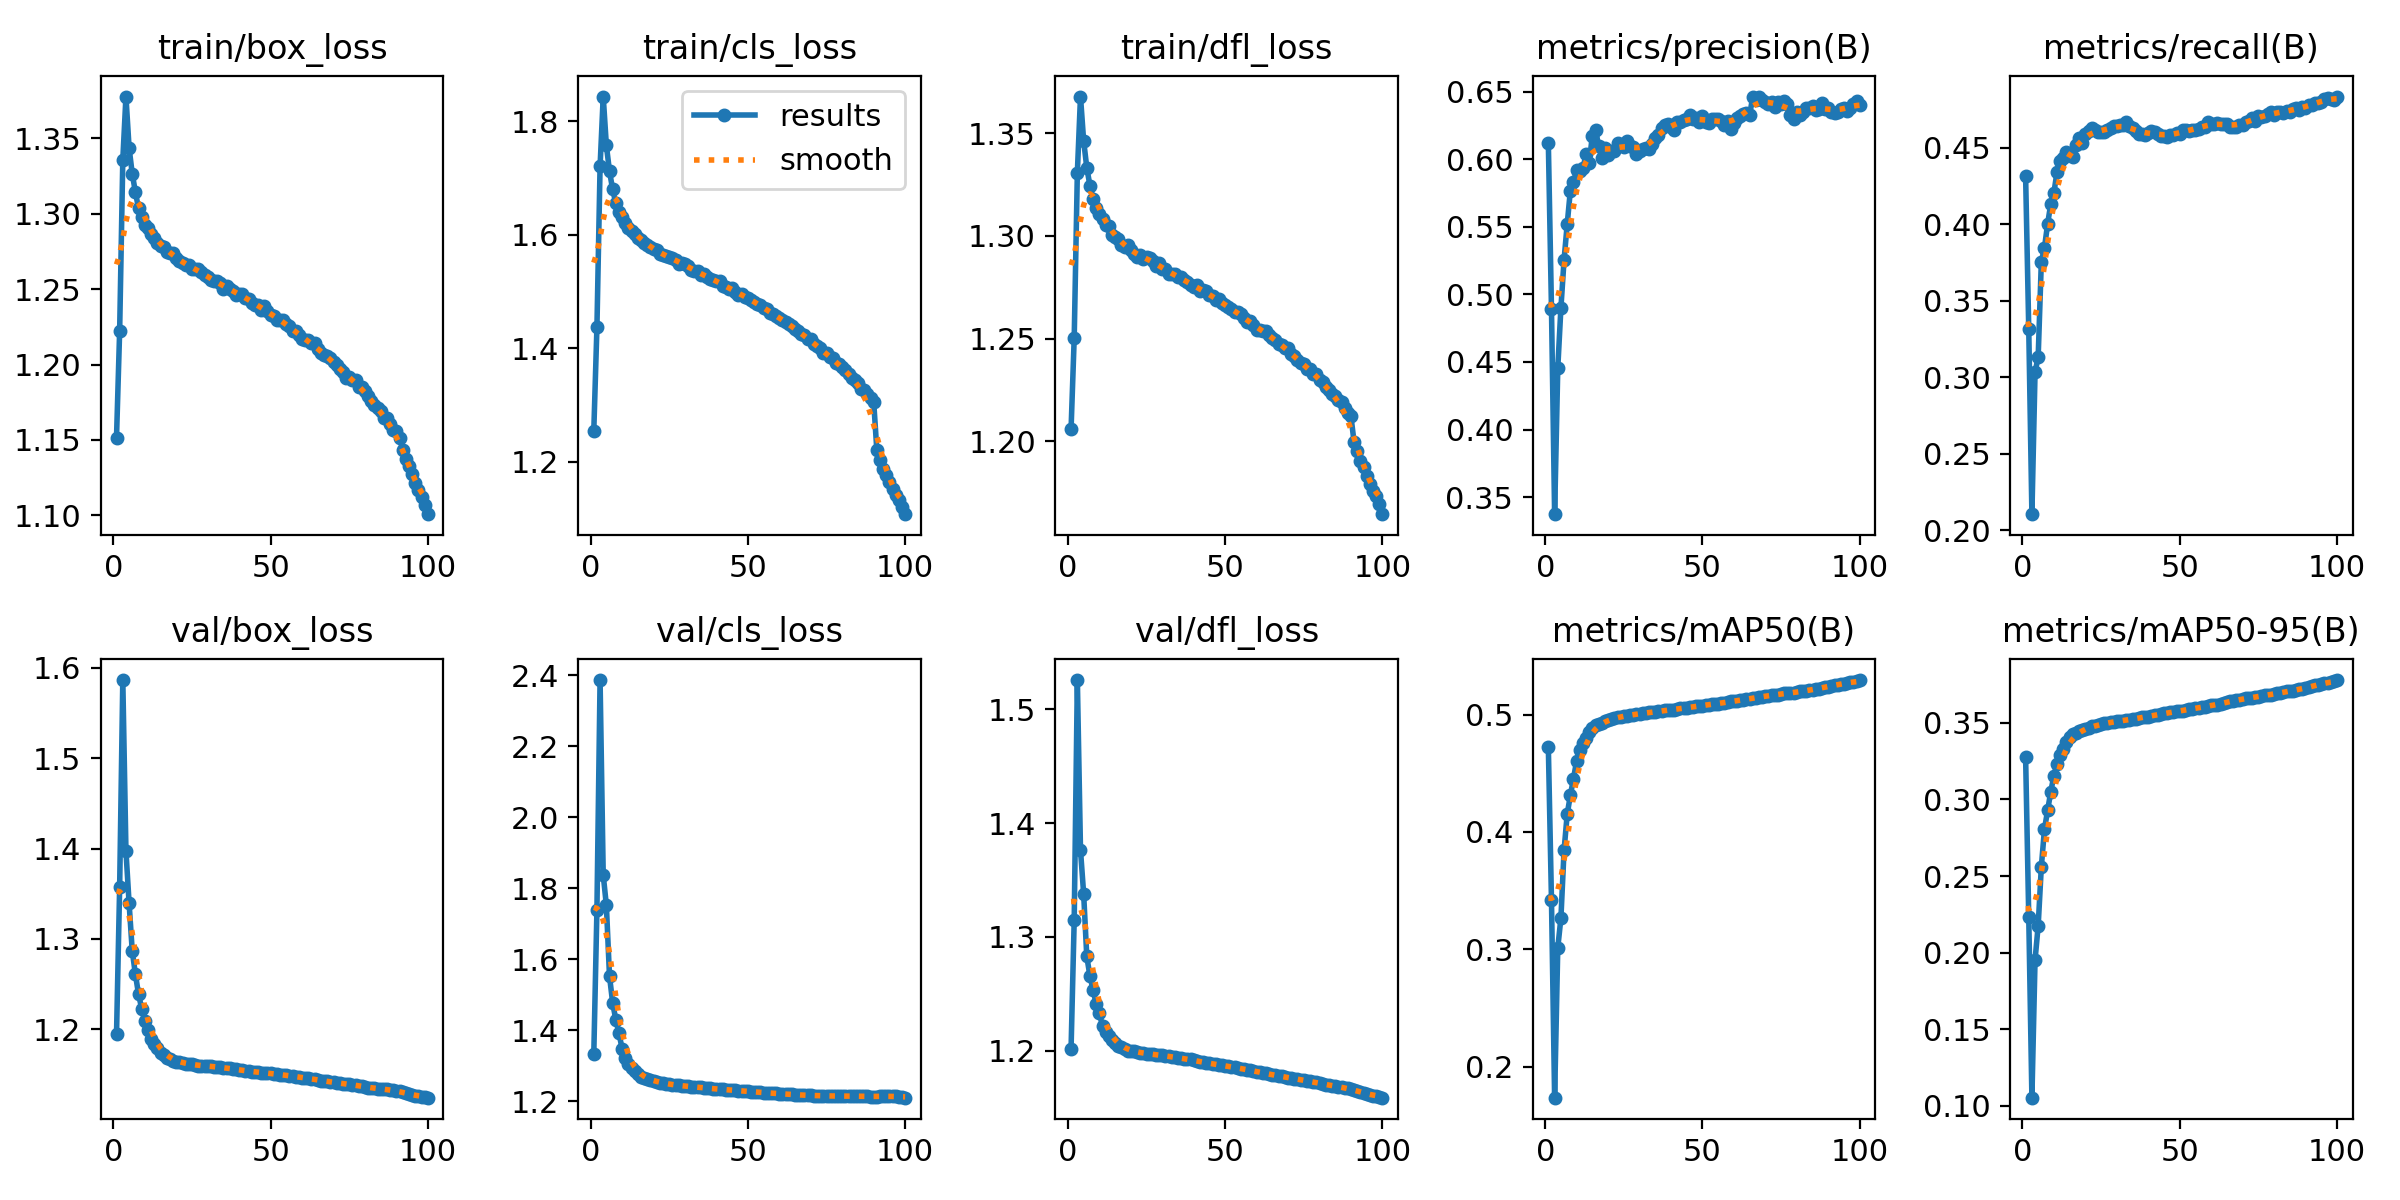

The data file committed next to this chart (first rows):
epoch, time, train/box_loss, train/cls_loss, train/dfl_loss, metrics/precision(B), metrics/recall(B), metrics/mAP50(B), metrics/mAP50-95(B), val/box_loss, val/cls_loss, val/dfl_loss, lr/pg0, lr/pg1, lr/pg2
1, 322.2, 1.152, 1.254, 1.206, 0.6122, 0.4314, 0.4724, 0.3277, 1.194, 1.332, 1.201, 0.00333, 0.00333, 0.00333
2, 638.2, 1.222, 1.437, 1.25, 0.4893, 0.3313, 0.3416, 0.2231, 1.358, 1.74, 1.315, 0.006597, 0.006597, 0.006597
3, 957.4, 1.336, 1.72, 1.331, 0.3373, 0.2106, 0.1736, 0.1053, 1.586, 2.386, 1.526, 0.009798, 0.009798, 0.009798
4, 1272, 1.378, 1.843, 1.368, 0.4454, 0.3031, 0.3013, 0.1952, 1.397, 1.838, 1.376, 0.009703, 0.009703, 0.009703
5, 1603, 1.344, 1.757, 1.346, 0.4901, 0.3135, 0.3266, 0.2177, 1.34, 1.752, 1.338, 0.009604, 0.009604, 0.009604
6, 1917, 1.327, 1.712, 1.333, 0.5256, 0.3755, 0.3844, 0.2561, 1.287, 1.553, 1.283, 0.009505, 0.009505, 0.009505
7, 2230, 1.314, 1.68, 1.324, 0.552, 0.3845, 0.4152, 0.2807, 1.261, 1.477, 1.266, 0.009406, 0.009406, 0.009406
8, 2545, 1.304, 1.655, 1.318, 0.5769, 0.4002, 0.4312, 0.2928, 1.239, 1.43, 1.253, 0.009307, 0.009307, 0.009307
9, 2860, 1.298, 1.639, 1.313, 0.5831, 0.4131, 0.4455, 0.3052, 1.223, 1.392, 1.241, 0.009208, 0.009208, 0.009208
10, 3174, 1.293, 1.631, 1.311, 0.5918, 0.4206, 0.4607, 0.3156, 1.209, 1.348, 1.233, 0.009109, 0.009109, 0.009109
11, 3488, 1.29, 1.621, 1.308, 0.5917, 0.4342, 0.4698, 0.3235, 1.199, 1.323, 1.221, 0.00901, 0.00901, 0.00901
12, 3800, 1.286, 1.611, 1.305, 0.5935, 0.4413, 0.4758, 0.3289, 1.189, 1.305, 1.217, 0.008911, 0.008911, 0.008911
13, 4132, 1.284, 1.607, 1.305, 0.6037, 0.4433, 0.4802, 0.3328, 1.184, 1.294, 1.213, 0.008812, 0.008812, 0.008812
14, 4448, 1.28, 1.601, 1.301, 0.5975, 0.4471, 0.4849, 0.3372, 1.179, 1.285, 1.209, 0.008713, 0.008713, 0.008713
15, 4762, 1.279, 1.594, 1.3, 0.6176, 0.4451, 0.4887, 0.3407, 1.174, 1.276, 1.206, 0.008614, 0.008614, 0.008614
16, 5076, 1.278, 1.591, 1.298, 0.6214, 0.4437, 0.4913, 0.343, 1.171, 1.269, 1.204, 0.008515, 0.008515, 0.008515
17, 5389, 1.275, 1.585, 1.296, 0.6102, 0.4519, 0.4919, 0.3436, 1.169, 1.265, 1.203, 0.008416, 0.008416, 0.008416
18, 5703, 1.274, 1.581, 1.295, 0.6007, 0.4564, 0.4931, 0.3448, 1.167, 1.262, 1.202, 0.008317, 0.008317, 0.008317
19, 6015, 1.274, 1.579, 1.295, 0.6081, 0.4531, 0.4944, 0.3457, 1.165, 1.259, 1.2, 0.008218, 0.008218, 0.008218
20, 6329, 1.271, 1.575, 1.293, 0.6031, 0.4586, 0.4958, 0.3464, 1.164, 1.257, 1.2, 0.008119, 0.008119, 0.008119
21, 6641, 1.269, 1.573, 1.291, 0.6065, 0.461, 0.4966, 0.3469, 1.163, 1.255, 1.199, 0.00802, 0.00802, 0.00802
22, 6953, 1.267, 1.565, 1.29, 0.6059, 0.4627, 0.4973, 0.3478, 1.163, 1.253, 1.199, 0.007921, 0.007921, 0.007921
23, 7264, 1.266, 1.565, 1.29, 0.6121, 0.4613, 0.4976, 0.3483, 1.162, 1.251, 1.198, 0.007822, 0.007822, 0.007822
24, 7578, 1.266, 1.562, 1.289, 0.6105, 0.4599, 0.4979, 0.3483, 1.161, 1.25, 1.198, 0.007723, 0.007723, 0.007723
25, 7892, 1.264, 1.56, 1.29, 0.6094, 0.4601, 0.4989, 0.349, 1.161, 1.248, 1.197, 0.007624, 0.007624, 0.007624
26, 8207, 1.263, 1.559, 1.289, 0.6135, 0.4603, 0.4992, 0.3498, 1.16, 1.247, 1.197, 0.007525, 0.007525, 0.007525
27, 8522, 1.264, 1.556, 1.288, 0.61, 0.4617, 0.4997, 0.3502, 1.16, 1.245, 1.197, 0.007426, 0.007426, 0.007426
28, 8847, 1.262, 1.549, 1.285, 0.6094, 0.4627, 0.5, 0.3503, 1.16, 1.245, 1.196, 0.007327, 0.007327, 0.007327
29, 9159, 1.259, 1.551, 1.287, 0.6043, 0.4642, 0.5005, 0.3509, 1.159, 1.243, 1.196, 0.007228, 0.007228, 0.007228
30, 9472, 1.258, 1.548, 1.284, 0.6065, 0.4641, 0.5009, 0.351, 1.159, 1.243, 1.196, 0.007129, 0.007129, 0.007129
31, 9803, 1.256, 1.544, 1.284, 0.6074, 0.4647, 0.5011, 0.3513, 1.159, 1.242, 1.195, 0.00703, 0.00703, 0.00703
32, 10117, 1.256, 1.538, 1.281, 0.6084, 0.4647, 0.5013, 0.3515, 1.159, 1.241, 1.195, 0.006931, 0.006931, 0.006931
33, 10446, 1.255, 1.535, 1.281, 0.6078, 0.4667, 0.5019, 0.352, 1.158, 1.24, 1.194, 0.006832, 0.006832, 0.006832
34, 10759, 1.254, 1.537, 1.282, 0.6112, 0.4639, 0.5019, 0.3522, 1.158, 1.24, 1.194, 0.006733, 0.006733, 0.006733
35, 11072, 1.25, 1.529, 1.28, 0.6159, 0.4627, 0.5021, 0.3524, 1.157, 1.239, 1.194, 0.006634, 0.006634, 0.006634
36, 11390, 1.252, 1.531, 1.28, 0.6182, 0.4607, 0.5028, 0.3526, 1.157, 1.238, 1.193, 0.006535, 0.006535, 0.006535
37, 11706, 1.25, 1.525, 1.279, 0.6229, 0.4588, 0.5031, 0.3531, 1.157, 1.238, 1.193, 0.006436, 0.006436, 0.006436
38, 12018, 1.249, 1.523, 1.277, 0.6254, 0.4588, 0.5037, 0.3536, 1.156, 1.237, 1.193, 0.006337, 0.006337, 0.006337
39, 12332, 1.246, 1.52, 1.276, 0.6266, 0.4579, 0.5038, 0.354, 1.156, 1.235, 1.192, 0.006238, 0.006238, 0.006238
40, 12646, 1.247, 1.519, 1.275, 0.6239, 0.4594, 0.504, 0.3541, 1.155, 1.234, 1.191, 0.006139, 0.006139, 0.006139
41, 12976, 1.247, 1.519, 1.276, 0.6218, 0.4607, 0.5042, 0.3548, 1.154, 1.234, 1.191, 0.00604, 0.00604, 0.00604
42, 13293, 1.244, 1.51, 1.273, 0.6279, 0.46, 0.5048, 0.355, 1.154, 1.234, 1.19, 0.005941, 0.005941, 0.005941
43, 13608, 1.244, 1.508, 1.274, 0.6275, 0.4589, 0.5053, 0.3554, 1.153, 1.233, 1.19, 0.005842, 0.005842, 0.005842
44, 13924, 1.241, 1.505, 1.273, 0.6295, 0.4575, 0.5054, 0.3556, 1.153, 1.232, 1.189, 0.005743, 0.005743, 0.005743
45, 14241, 1.24, 1.506, 1.271, 0.6302, 0.4574, 0.5058, 0.3563, 1.153, 1.232, 1.189, 0.005644, 0.005644, 0.005644
46, 14557, 1.239, 1.5, 1.271, 0.6328, 0.4567, 0.5061, 0.3562, 1.152, 1.231, 1.188, 0.005545, 0.005545, 0.005545
47, 14872, 1.236, 1.494, 1.269, 0.6297, 0.4581, 0.5068, 0.3568, 1.152, 1.23, 1.188, 0.005446, 0.005446, 0.005446
48, 15188, 1.239, 1.496, 1.269, 0.6305, 0.4584, 0.507, 0.3572, 1.152, 1.229, 1.187, 0.005347, 0.005347, 0.005347
49, 15503, 1.236, 1.491, 1.267, 0.6275, 0.4595, 0.5074, 0.3577, 1.151, 1.229, 1.187, 0.005248, 0.005248, 0.005248
50, 15819, 1.233, 1.489, 1.266, 0.6323, 0.4586, 0.5077, 0.3577, 1.151, 1.228, 1.187, 0.005149, 0.005149, 0.005149
51, 16134, 1.232, 1.485, 1.265, 0.6274, 0.4613, 0.508, 0.358, 1.151, 1.227, 1.186, 0.00505, 0.00505, 0.00505
52, 16450, 1.23, 1.482, 1.264, 0.6272, 0.4615, 0.5085, 0.3585, 1.15, 1.227, 1.186, 0.004951, 0.004951, 0.004951
53, 16767, 1.23, 1.478, 1.263, 0.6296, 0.4611, 0.5089, 0.3589, 1.15, 1.226, 1.185, 0.004852, 0.004852, 0.004852
54, 17081, 1.229, 1.476, 1.263, 0.6296, 0.4617, 0.5092, 0.3593, 1.149, 1.225, 1.185, 0.004753, 0.004753, 0.004753
55, 17397, 1.227, 1.472, 1.262, 0.6297, 0.4615, 0.5094, 0.3596, 1.149, 1.225, 1.184, 0.004654, 0.004654, 0.004654
56, 17714, 1.225, 1.468, 1.26, 0.6285, 0.462, 0.5097, 0.3599, 1.148, 1.224, 1.184, 0.004555, 0.004555, 0.004555
57, 18030, 1.222, 1.462, 1.258, 0.6255, 0.4637, 0.5102, 0.3602, 1.148, 1.223, 1.183, 0.004456, 0.004456, 0.004456
58, 18346, 1.222, 1.46, 1.259, 0.628, 0.4635, 0.5108, 0.3606, 1.148, 1.223, 1.183, 0.004357, 0.004357, 0.004357
59, 18661, 1.22, 1.457, 1.256, 0.6222, 0.467, 0.5112, 0.3609, 1.147, 1.222, 1.182, 0.004258, 0.004258, 0.004258
60, 18978, 1.217, 1.454, 1.254, 0.6271, 0.4657, 0.5113, 0.3614, 1.147, 1.222, 1.182, 0.004159, 0.004159, 0.004159
... 40 more rows
